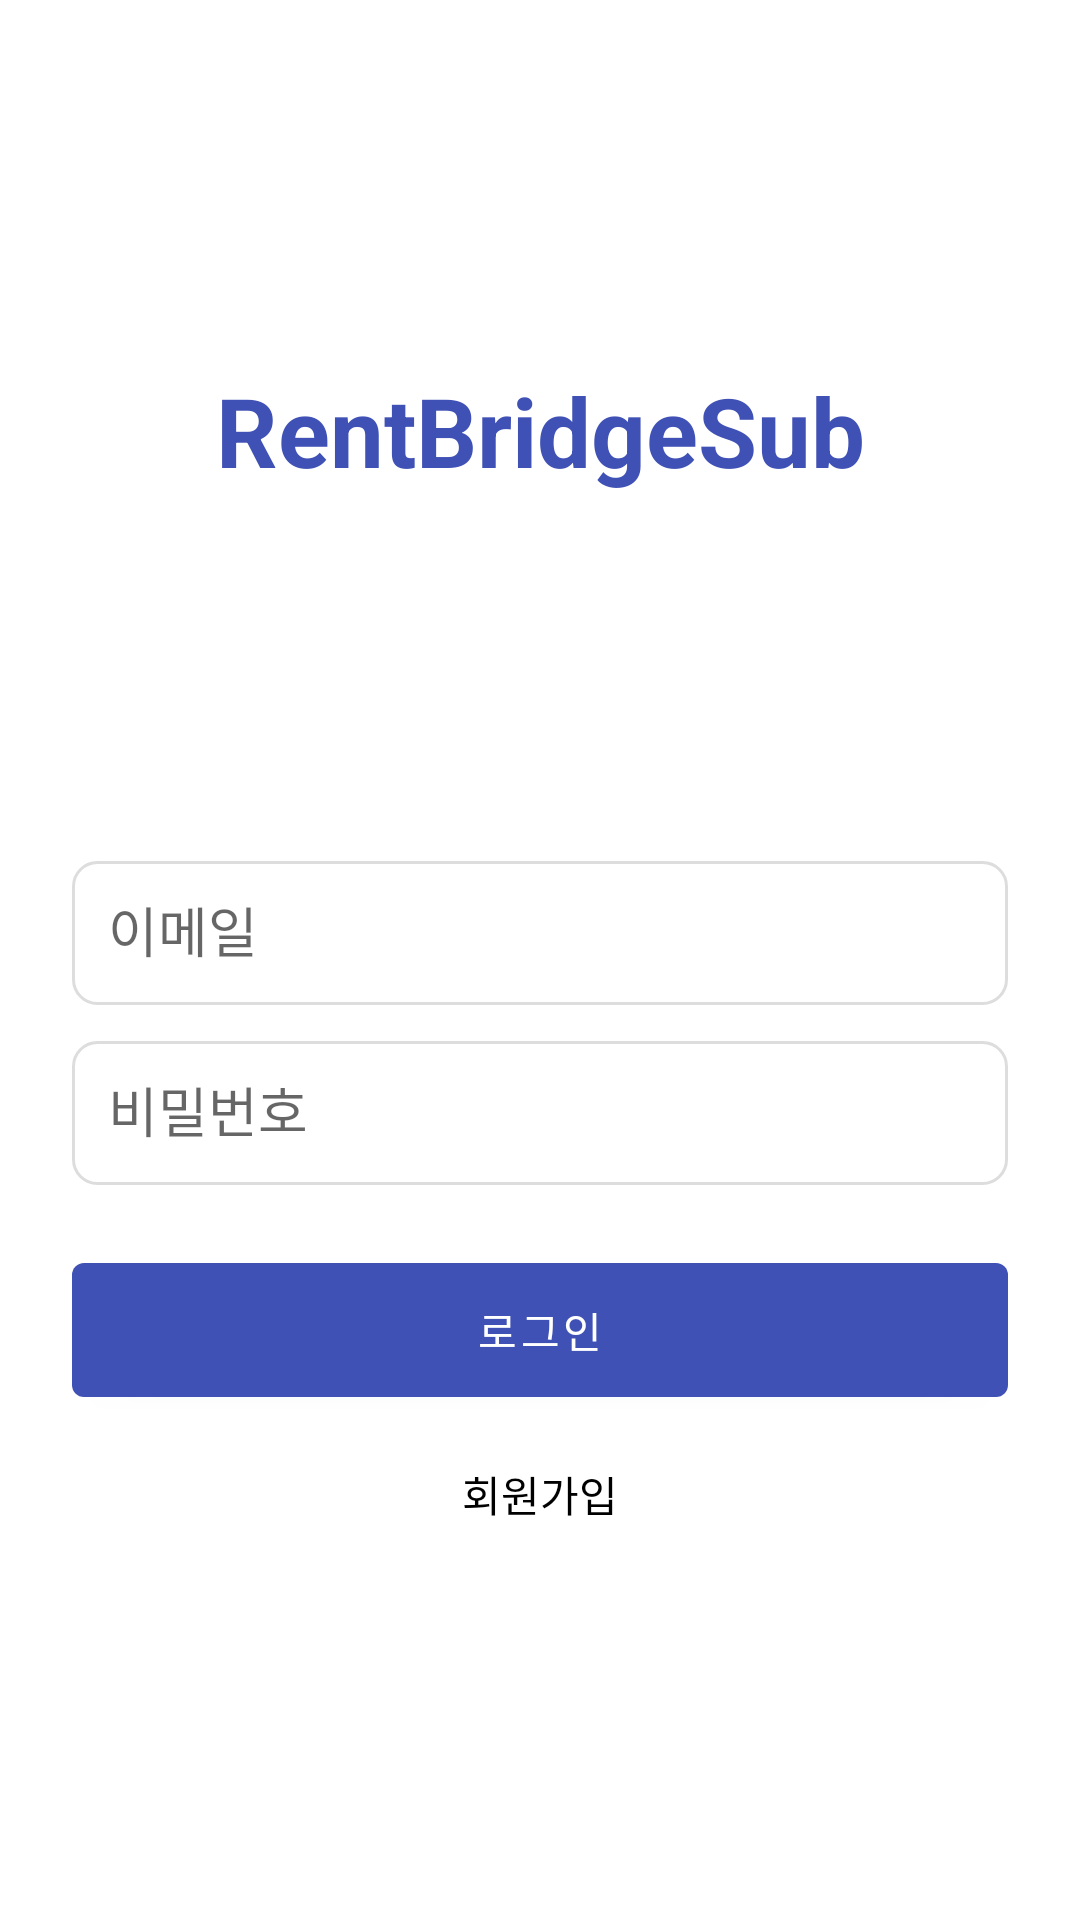

Android layout source for this screen:
<!-- AndroidManifest.xml: application theme Theme.RentBridgeSub -->
<!-- res/layout/activity_login.xml -->
<?xml version="1.0" encoding="utf-8"?>
<androidx.constraintlayout.widget.ConstraintLayout
    xmlns:android="http://schemas.android.com/apk/res/android"
    xmlns:app="http://schemas.android.com/apk/res-auto"
    android:id="@+id/clLoginRoot"
    android:layout_width="match_parent"
    android:layout_height="match_parent"
    android:padding="24dp"
    android:background="@color/white">

    <TextView
        android:id="@+id/tvAppName"
        android:layout_width="wrap_content"
        android:layout_height="wrap_content"
        android:text="RentBridgeSub"
        android:textSize="32sp"
        android:textStyle="bold"
        android:textColor="@color/blue"
        android:layout_marginBottom="24dp"
        app:layout_constraintTop_toTopOf="parent"
        app:layout_constraintBottom_toTopOf="@id/guidelineLogin"
        app:layout_constraintStart_toStartOf="parent"
        app:layout_constraintEnd_toEndOf="parent"/>

    
    <androidx.constraintlayout.widget.Guideline
        android:id="@+id/guidelineLogin"
        android:layout_width="wrap_content"
        android:layout_height="wrap_content"
        android:orientation="horizontal"
        app:layout_constraintGuide_begin="263dp" />

    
    <EditText
        android:id="@+id/etEmail"
        android:layout_width="0dp"
        android:layout_height="48dp"
        android:hint="이메일"
        android:inputType="textEmailAddress"
        android:padding="12dp"
        android:background="@drawable/bg_login_input"
        app:layout_constraintTop_toBottomOf="@id/guidelineLogin"
        app:layout_constraintStart_toStartOf="parent"
        app:layout_constraintEnd_toEndOf="parent"
        app:layout_constraintHorizontal_bias="0.5" />

    
    <EditText
        android:id="@+id/etPassword"
        android:layout_width="0dp"
        android:layout_height="48dp"
        android:hint="비밀번호"
        android:inputType="textPassword"
        android:padding="12dp"
        android:background="@drawable/bg_login_input"
        android:layout_marginTop="12dp"
        app:layout_constraintTop_toBottomOf="@id/etEmail"
        app:layout_constraintStart_toStartOf="parent"
        app:layout_constraintEnd_toEndOf="parent"
        app:layout_constraintHorizontal_bias="0.5" />

    
    <Button
        android:id="@+id/btnLogin"
        android:layout_width="0dp"
        android:layout_height="wrap_content"
        android:text="로그인"
        android:textAllCaps="false"
        android:padding="12dp"
        app:backgroundTint="@color/blue"
        android:textColor="@android:color/white"
        android:layout_marginTop="20dp"
        app:layout_constraintTop_toBottomOf="@id/etPassword"
        app:layout_constraintStart_toStartOf="parent"
        app:layout_constraintEnd_toEndOf="parent"
        app:layout_constraintHorizontal_bias="0.5" />

    
    <TextView
        android:id="@+id/tvRegister"
        android:layout_width="wrap_content"
        android:layout_height="wrap_content"
        android:text="회원가입"
        android:textColor="@color/black"
        android:textSize="14sp"
        android:layout_marginTop="16dp"
        app:layout_constraintTop_toBottomOf="@id/btnLogin"
        app:layout_constraintStart_toStartOf="parent"
        app:layout_constraintEnd_toEndOf="parent"
        android:clickable="true"
        android:focusable="true"/>
</androidx.constraintlayout.widget.ConstraintLayout>
<!-- resources referenced by this layout -->
<resources>
  <color name="black">#FF000000</color>
  <color name="blue">#3F51B5</color>
  <color name="white">#FFFFFFFF</color>
  <!-- drawable bg_login_input (drawable) -->
  <?xml version="1.0" encoding="utf-8"?>
  <shape xmlns:android="http://schemas.android.com/apk/res/android"
      android:shape="rectangle">
      <solid android:color="@android:color/white"/>
      <stroke
          android:width="1dp"
          android:color="@color/grayLight" />
      <corners android:radius="8dp"/>
      <padding
          android:left="8dp"
          android:top="8dp"
          android:right="8dp"
          android:bottom="8dp"/>
  </shape>
  <style name="Theme.RentBridgeSub" parent="Theme.MaterialComponents.DayNight.NoActionBar">
          <item name="colorPrimary">@color/blue</item>
      </style>
  <color name="grayLight">#DDDDDD</color>
</resources>
